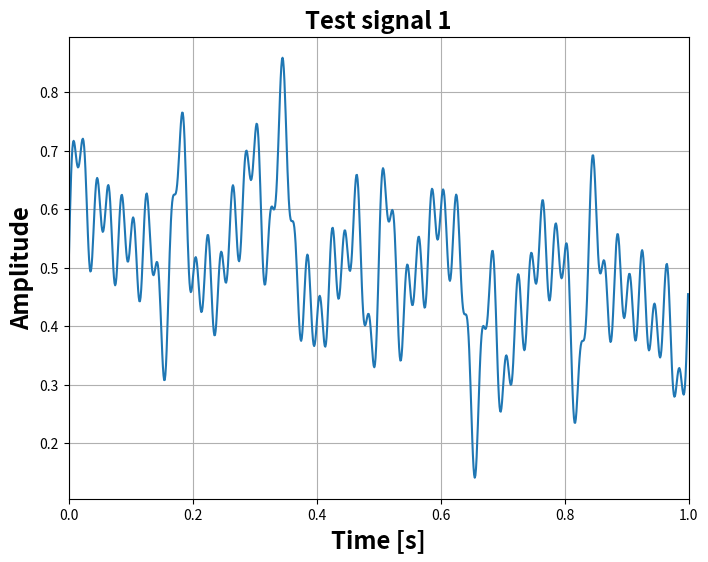

This chart was generated by the following Python code: (Note: this script raises an exception after producing the figure.)
import matplotlib.pyplot as plt
import math
import numpy as np
import os

# ------------- Plot Setup ------------- #
plt.rcParams['figure.figsize'] = (8,6)
plt.title('Test signal 1', fontsize='xx-large', fontweight='bold')
plt.xlabel('Time [s]', fontsize='xx-large', fontweight='bold')
plt.ylabel('Amplitude', fontsize='xx-large', fontweight='bold')
plt.xlim([0,1])
plt.grid()
# ------------- Plot Setup ------------- #

def sinus(x):
    val = 0
    for f in [1, 4, 7, 12, 18, 24, 50]:
        val = val + (math.sin(f*2*math.pi*x))
    return val

y = [sinus(x/1000)/16 + 0.5 for x in range(1000)]

plt.plot([x/1000.0 for x in range(1000)], y)

plt.savefig(os.path.dirname(os.path.abspath(__file__)) + '/Results/figures/' + 'test_signal_1' + '.png', bbox_inches='tight', dpi=300)

plt.figure()

# ------------- Plot Setup ------------- #
plt.rcParams['figure.figsize'] = (8,6)
plt.title('Test signal 2', fontsize='xx-large', fontweight='bold')
plt.xlabel('Time [s]', fontsize='xx-large', fontweight='bold')
plt.ylabel('Amplitude', fontsize='xx-large', fontweight='bold')
plt.xlim([0,1])
plt.grid()
# ------------- Plot Setup ------------- #

noise = np.random.normal(0, 0.1, len(y))

y = [x+y for x, y in zip(noise, y)]

plt.plot([x/1000.0 for x in range(1000)], y)

plt.savefig(os.path.dirname(os.path.abspath(__file__)) + '/Results/figures/' + 'test_signal_2' + '.png', bbox_inches='tight', dpi=300)

plt.show()
